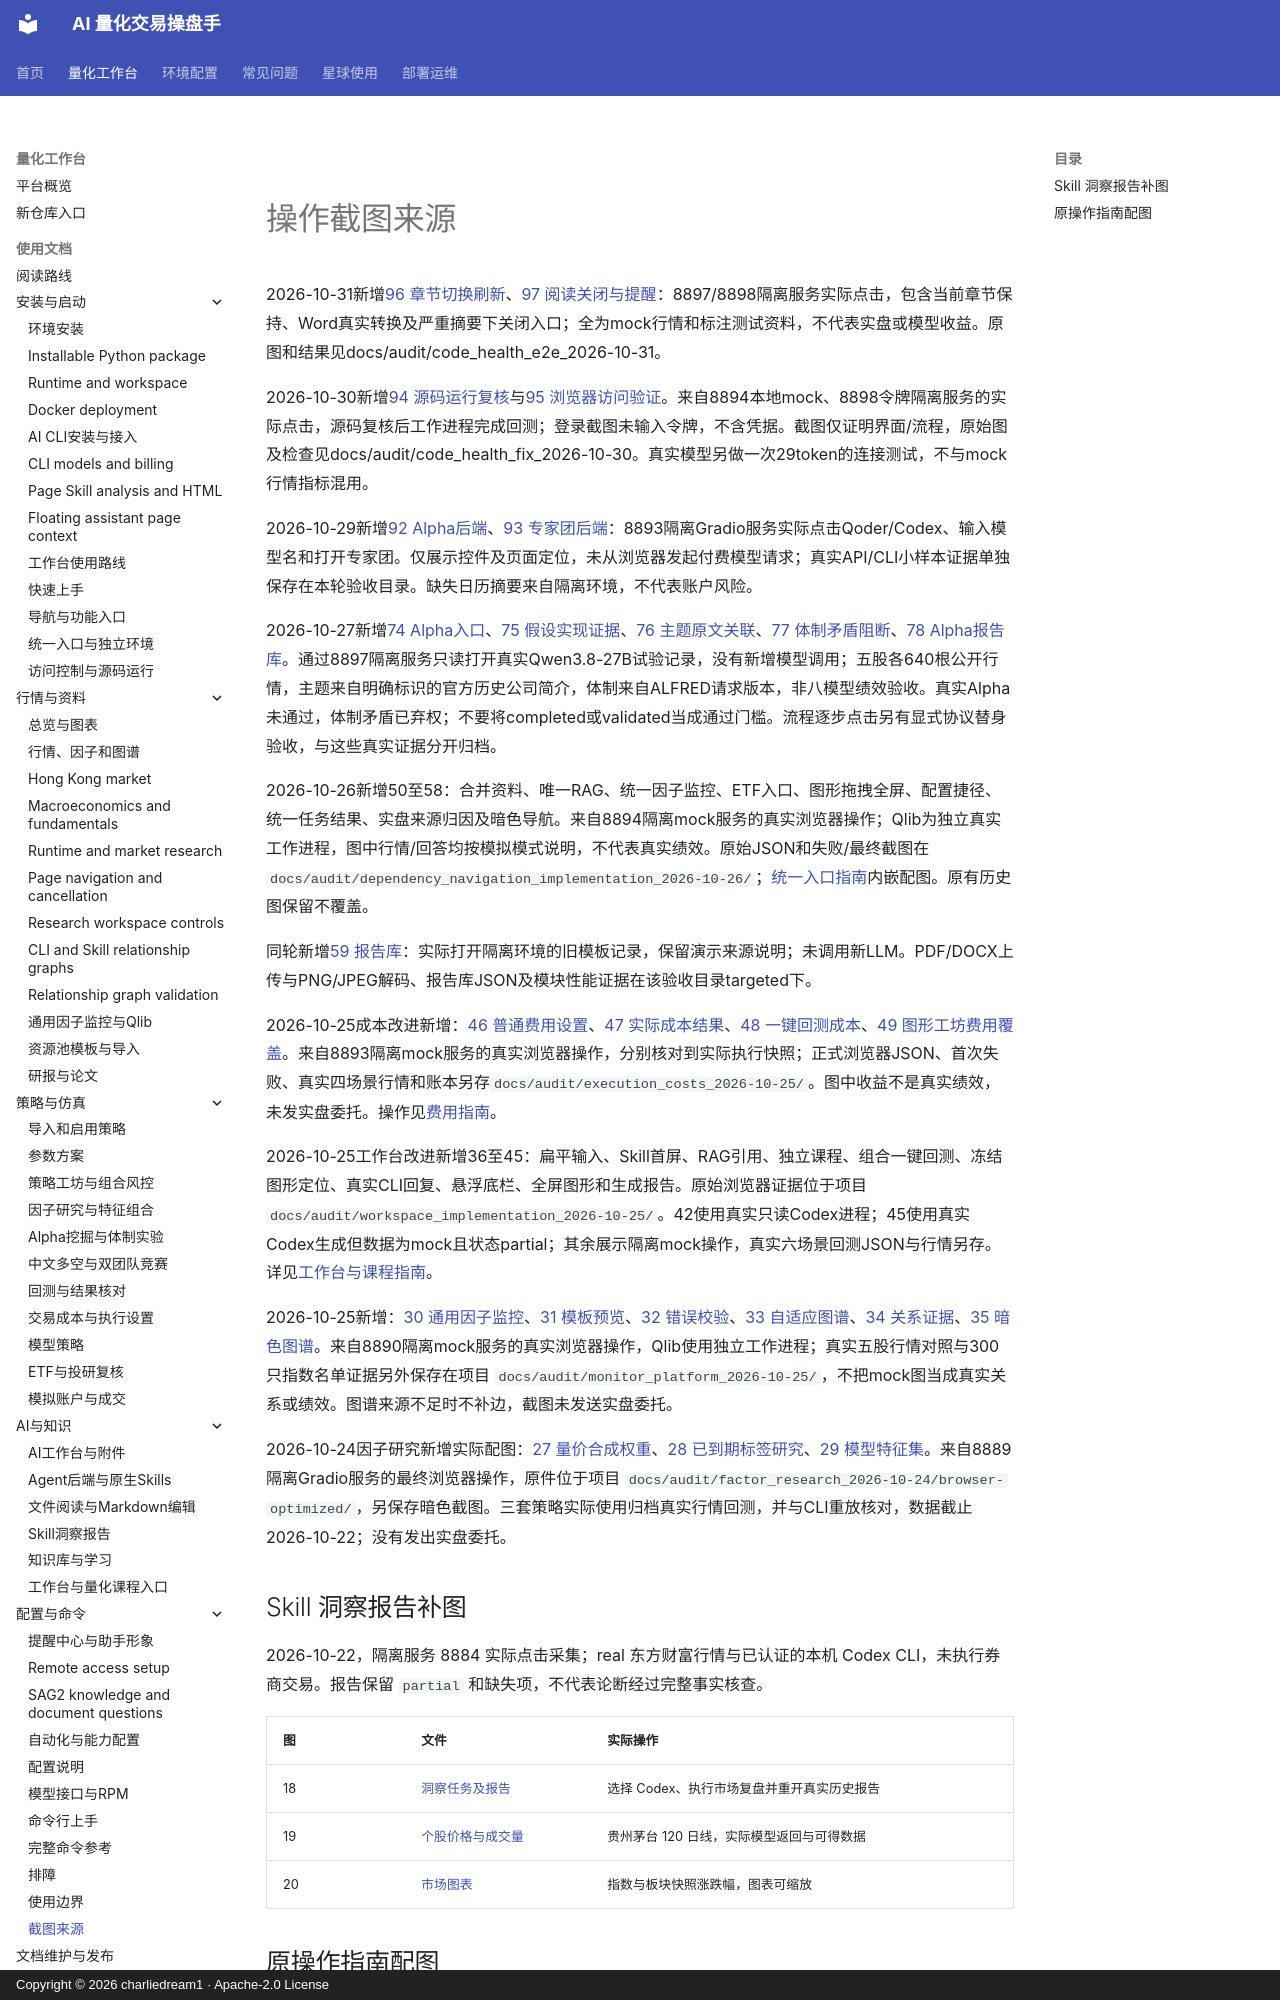

repository: charliedream1/ai_quant_trade · page: usage/assets/screenshots/index.html · generator: mkdocs · copyright: Copyright © 2026 charliedream1 · Apache-2.0 License

# 操作截图来源

2026-10-31新增[96 章节切换刷新](96-knowledge-refresh.jpg)、[97 阅读关闭与提醒](97-reader-notification.jpg)：8897/8898隔离服务实际点击，包含当前章节保持、Word真实转换及严重摘要下关闭入口；全为mock行情和标注测试资料，不代表实盘或模型收益。原图和结果见docs/audit/code_health_e2e_2026-10-31。

2026-10-30新增[94 源码运行复核](94-source-review.jpg)与[95 浏览器访问验证](95-access-login.jpg)。来自8894本地mock、8898令牌隔离服务的实际点击，源码复核后工作进程完成回测；登录截图未输入令牌，不含凭据。截图仅证明界面/流程，原始图及检查见docs/audit/code_health_fix_2026-10-30。真实模型另做一次29token的连接测试，不与mock行情指标混用。

2026-10-29新增[92 Alpha后端](92-agent-provider-alpha.jpg)、[93 专家团后端](93-agent-provider-team.jpg)：8893隔离Gradio服务实际点击Qoder/Codex、输入模型名和打开专家团。仅展示控件及页面定位，未从浏览器发起付费模型请求；真实API/CLI小样本证据单独保存在本轮验收目录。缺失日历摘要来自隔离环境，不代表账户风险。

2026-10-27新增[74 Alpha入口](74-alpha-main.jpg)、[75 假设实现证据](75-alpha-evidence.jpg)、[76 主题原文关联](76-alpha-theme.jpg)、[77 体制矛盾阻断](77-alpha-regime.jpg)、[78 Alpha报告库](78-alpha-library.jpg)。通过8897隔离服务只读打开真实Qwen3.8-27B试验记录，没有新增模型调用；五股各640根公开行情，主题来自明确标识的官方历史公司简介，体制来自ALFRED请求版本，非八模型绩效验收。真实Alpha未通过，体制矛盾已弃权；不要将completed或validated当成通过门槛。流程逐步点击另有显式协议替身验收，与这些真实证据分开归档。

2026-10-26新增50至58：合并资料、唯一RAG、统一因子监控、ETF入口、图形拖拽全屏、配置捷径、统一任务结果、实盘来源归因及暗色导航。来自8894隔离mock服务的真实浏览器操作；Qlib为独立真实工作进程，图中行情/回答均按模拟模式说明，不代表真实绩效。原始JSON和失败/最终截图在`docs/audit/dependency_navigation_implementation_2026-10-26/`；[统一入口指南](../../navigation_and_environment.md)内嵌配图。原有历史图保留不覆盖。

同轮新增[59 报告库](59-report-library.jpg)：实际打开隔离环境的旧模板记录，保留演示来源说明；未调用新LLM。PDF/DOCX上传与PNG/JPEG解码、报告库JSON及模块性能证据在该验收目录targeted下。

2026-10-25成本改进新增：[46 普通费用设置](46-execution-settings.jpg)、[47 实际成本结果](47-execution-results.jpg)、[48 一键回测成本](48-quick-execution.jpg)、[49 图形工坊费用覆盖](49-graph-execution.jpg)。来自8893隔离mock服务的真实浏览器操作，分别核对到实际执行快照；正式浏览器JSON、首次失败、真实四场景行情和账本另存`docs/audit/execution_costs_2026-10-25/`。图中收益不是真实绩效，未发实盘委托。操作见[费用指南](../../backtest_execution.md)。

2026-10-25工作台改进新增36至45：扁平输入、Skill首屏、RAG引用、独立课程、组合一键回测、冻结图形定位、真实CLI回复、悬浮底栏、全屏图形和生成报告。原始浏览器证据位于项目`docs/audit/workspace_implementation_2026-10-25/`。42使用真实只读Codex进程；45使用真实Codex生成但数据为mock且状态partial；其余展示隔离mock操作，真实六场景回测JSON与行情另存。详见[工作台与课程指南](../../workspace_learning.md)。

2026-10-25新增：[30 通用因子监控](30-factor-monitor.jpg)、[31 模板预览](31-resource-preview.jpg)、[32 错误校验](32-resource-errors.jpg)、[33 自适应图谱](33-relation-evidence.jpg)、[34 关系证据](34-relation-detail.jpg)、[35 暗色图谱](35-relation-dark.jpg)。来自8890隔离mock服务的真实浏览器操作，Qlib使用独立工作进程；真实五股行情对照与300只指数名单证据另外保存在项目 `docs/audit/monitor_platform_2026-10-25/`，不把mock图当成真实关系或绩效。图谱来源不足时不补边，截图未发送实盘委托。

2026-10-24因子研究新增实际配图：[27 量价合成权重](27-factor-equal.jpg)、[28 已到期标签研究](28-factor-research.jpg)、[29 模型特征集](29-factor-model-groups.jpg)。来自8889隔离Gradio服务的最终浏览器操作，原件位于项目 `docs/audit/factor_research_2026-10-24/browser-optimized/`，另保存暗色截图。三套策略实际使用归档真实行情回测，并与CLI重放核对，数据截止2026-10-22；没有发出实盘委托。

## Skill 洞察报告补图

2026-10-22，隔离服务 8884 实际点击采集；real 东方财富行情与已认证的本机 Codex CLI，未执行券商交易。报告保留 `partial` 和缺失项，不代表论断经过完整事实核查。

| 图 | 文件 | 实际操作 |
| --- | --- | --- |
| 18 | [洞察任务及报告](18-insight-market.jpg) | 选择 Codex、执行市场复盘并重开真实历史报告 |
| 19 | [个股价格与成交量](19-insight-stock.jpg) | 贵州茅台 120 日线，实际模型返回与可得数据 |
| 20 | [市场图表](20-insight-market-chart.jpg) | 指数与板块快照涨跌幅，图表可缩放 |
